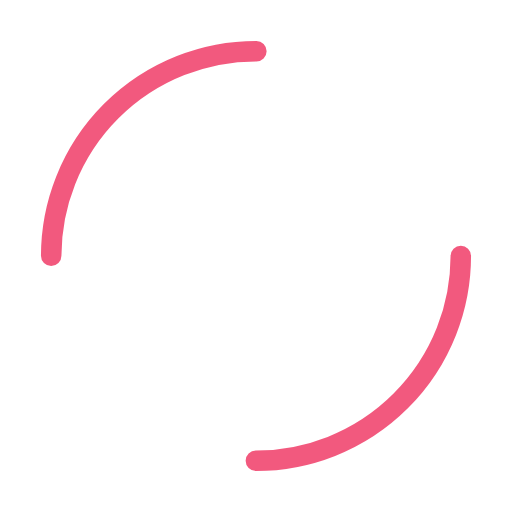
t = 0.00 s
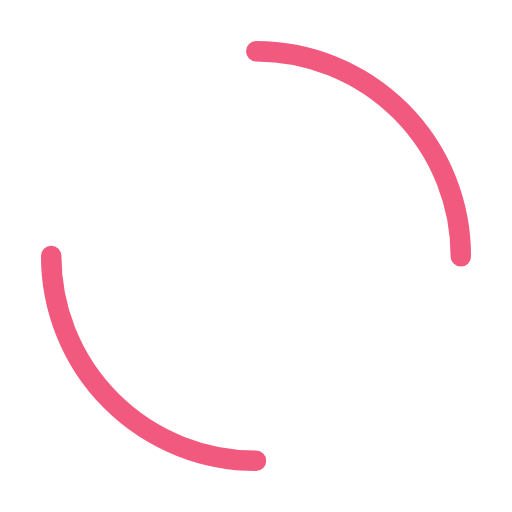
t = 0.25 s
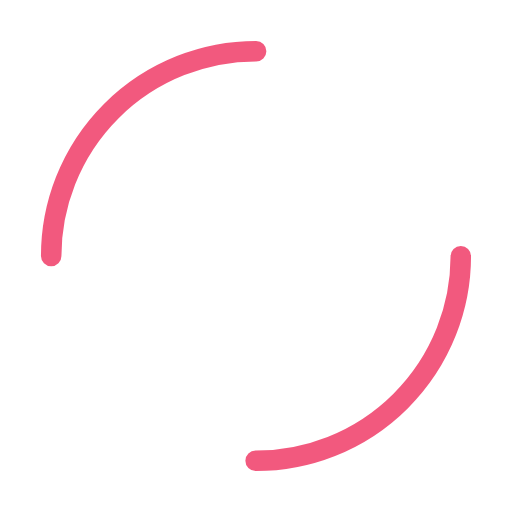
t = 0.50 s
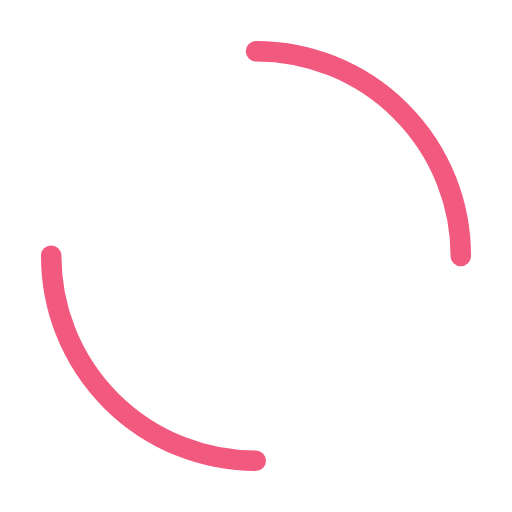
t = 0.75 s

The animated SVG that drew these frames (rendered in a browser with its animation timeline set to each time). Animation: 1 SMIL element (animateTransform=1); one cycle of 1.00 s, repeats indefinitely.

<svg width="200px"  height="200px"  xmlns="http://www.w3.org/2000/svg" viewBox="0 0 100 100" preserveAspectRatio="xMidYMid" class="lds-dual-ring" style="background: none;"><circle cx="50" cy="50" ng-attr-r="{{config.radius}}" ng-attr-stroke-width="{{config.width}}" ng-attr-stroke="{{config.stroke}}" ng-attr-stroke-dasharray="{{config.dasharray}}" fill="none" stroke-linecap="round" r="40" stroke-width="4" stroke="rgba(92.54901960784314%,6.666666666666665%,27.47788687409819%,0.694)" stroke-dasharray="62.83185307179586 62.83185307179586" transform="rotate(101.938 50 50)"><animateTransform attributeName="transform" type="rotate" calcMode="linear" values="0 50 50;360 50 50" keyTimes="0;1" dur="1s" begin="0s" repeatCount="indefinite"></animateTransform></circle></svg>
